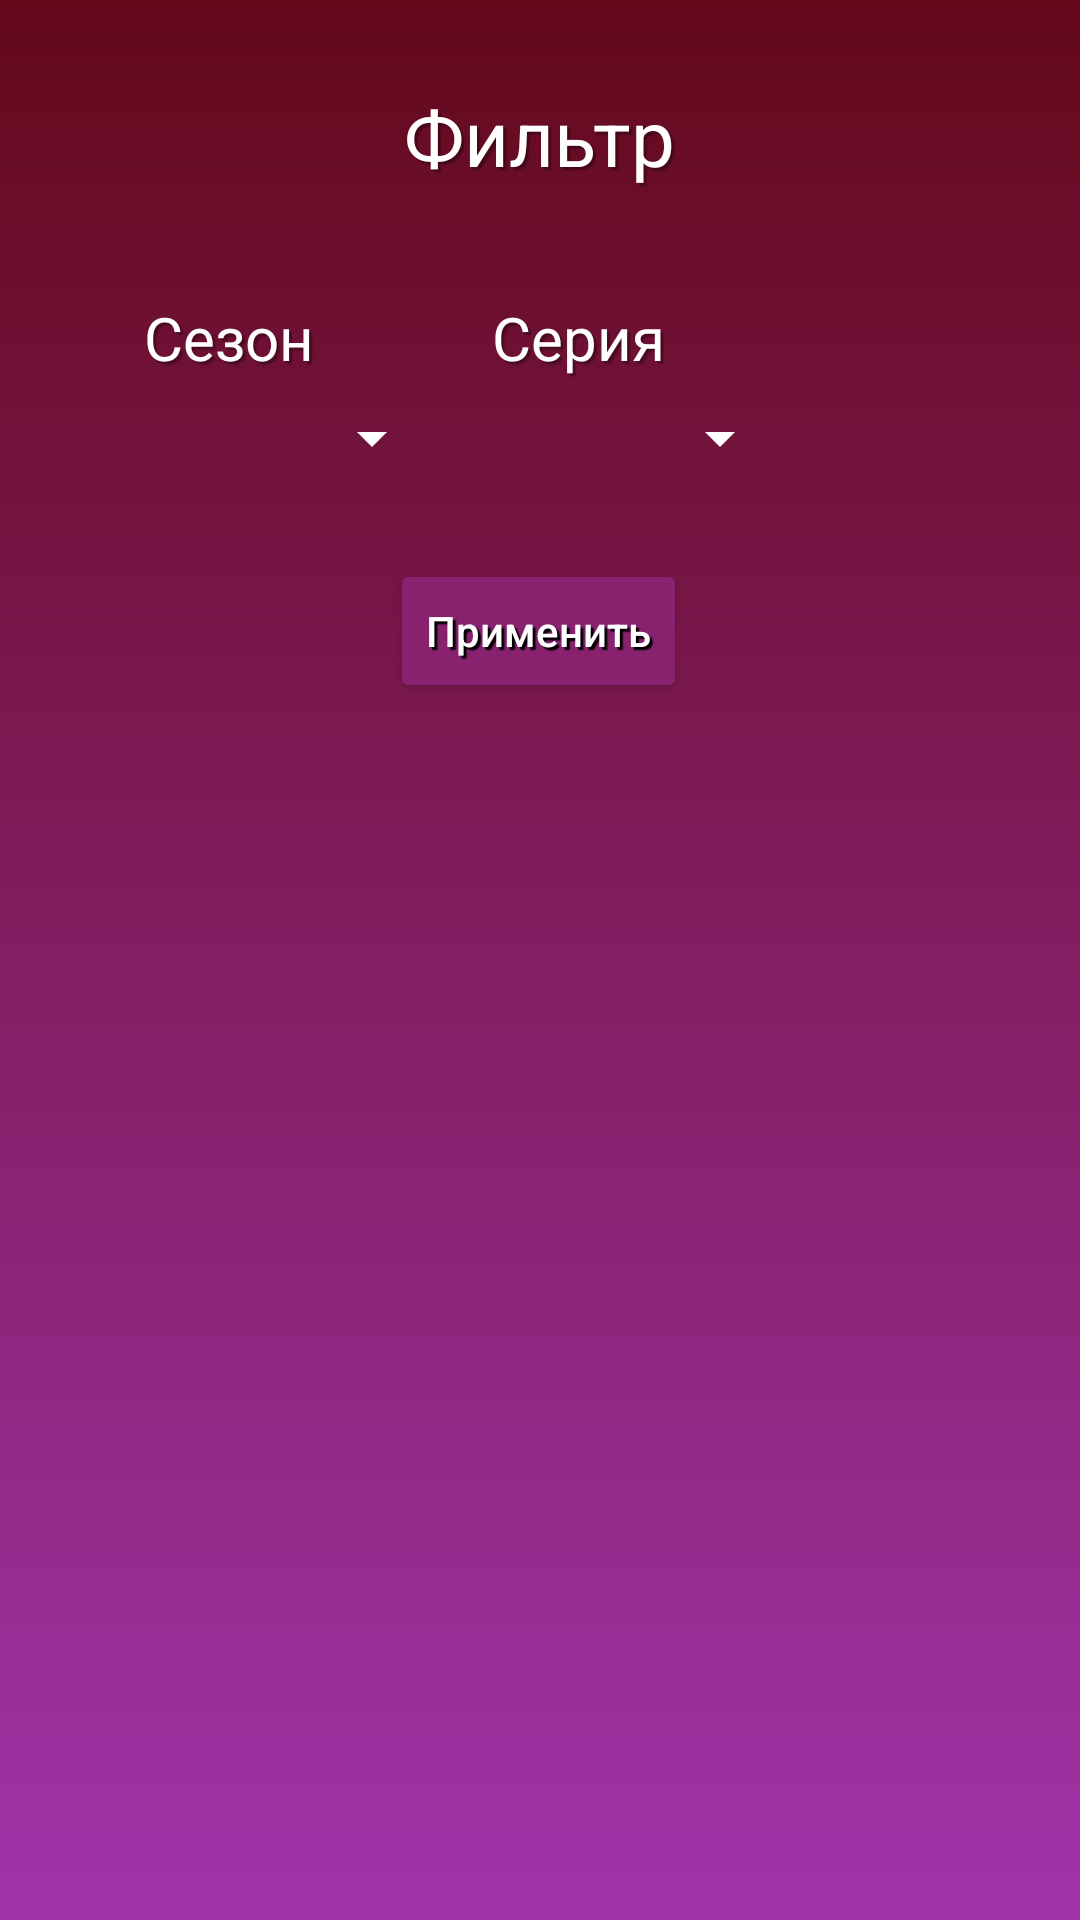

Write the Android layout XML for this screen, with the resource values it uses.
<!-- AndroidManifest.xml: application theme Theme.RickAndMorty -->
<!-- res/layout/episode_filter_fragment.xml -->
<?xml version="1.0" encoding="utf-8"?>
<androidx.constraintlayout.widget.ConstraintLayout xmlns:android="http://schemas.android.com/apk/res/android"
    xmlns:app="http://schemas.android.com/apk/res-auto"
    xmlns:tools="http://schemas.android.com/tools"
    android:layout_width="match_parent"
    android:layout_height="match_parent"
    android:background="@drawable/background_custom_filter">

    <Button
        android:id="@+id/btnApplyFilterEp"
        android:layout_width="wrap_content"
        android:layout_height="wrap_content"
        android:layout_marginTop="@dimen/dp_16"
        android:layout_marginBottom="@dimen/dp_16"
        android:backgroundTint="@color/purple_custom"
        android:shadowColor="@color/black"
        android:text="@string/apply"
        android:textAllCaps="false"
        android:theme="@style/TextViewWhiteStyle"
        app:cornerRadius="@dimen/dp_6"
        app:layout_constraintBottom_toBottomOf="parent"
        app:layout_constraintEnd_toEndOf="parent"
        app:layout_constraintHorizontal_bias="0.498"
        app:layout_constraintStart_toStartOf="parent"
        app:layout_constraintTop_toBottomOf="@+id/spinner_season"
        app:layout_constraintVertical_bias="0.031"
        app:strokeColor="@color/black" />

    <ImageView
        android:id="@+id/btnCloseEpisodeDialog"
        android:layout_width="@dimen/dp_30"
        android:layout_height="@dimen/dp_30"
        android:layout_marginTop="@dimen/dp_24"
        android:layout_marginEnd="@dimen/dp_24"
        app:layout_constraintEnd_toEndOf="parent"
        app:layout_constraintTop_toTopOf="parent"
        app:srcCompat="@drawable/baseline_close_24" />

    <TextView
        android:id="@+id/tvInfoFilterEpisode"
        android:layout_width="wrap_content"
        android:layout_height="wrap_content"
        android:layout_marginTop="@dimen/dp_28"
        android:text="@string/filter"
        android:textSize="26sp"
        android:theme="@style/TextViewWhiteStyle"
        app:layout_constraintEnd_toEndOf="parent"
        app:layout_constraintStart_toStartOf="parent"
        app:layout_constraintTop_toTopOf="parent" />

    <Spinner
        android:id="@+id/spinner_season"
        style="@style/Widget.AppCompat.Light.Spinner.DropDown.ActionBar"
        android:layout_width="@dimen/dp_100"
        android:layout_height="wrap_content"
        android:layout_marginTop="@dimen/dp_8"
        android:backgroundTint="@color/white"
        android:popupBackground="@drawable/background_custom"
        android:theme="@style/TextViewWhiteStyle"
        app:layout_constraintStart_toStartOf="@+id/textView"
        app:layout_constraintTop_toBottomOf="@+id/textView" />

    <Spinner
        android:id="@+id/spinner_episode"
        android:layout_width="@dimen/dp_100"
        android:layout_height="wrap_content"
        android:backgroundTint="@color/white"
        android:popupBackground="@drawable/background_custom"
        android:theme="@style/TextViewWhiteStyle"
        app:layout_constraintStart_toStartOf="@+id/textView2"
        app:layout_constraintTop_toTopOf="@+id/spinner_season" />

    <TextView
        android:id="@+id/textView"
        style="@style/TextViewWhiteStyle"
        android:layout_width="wrap_content"
        android:layout_height="wrap_content"
        android:layout_marginStart="@dimen/dp_48"
        android:layout_marginTop="@dimen/dp_36"
        android:text="@string/season"
        android:textSize="20sp"
        app:layout_constraintStart_toStartOf="parent"
        app:layout_constraintTop_toBottomOf="@+id/tvInfoFilterEpisode" />

    <TextView
        android:id="@+id/textView2"
        style="@style/TextViewWhiteStyle"
        android:layout_width="wrap_content"
        android:layout_height="wrap_content"
        android:layout_marginStart="@dimen/dp_16"
        android:text="@string/episode"
        android:textSize="20sp"
        app:layout_constraintStart_toEndOf="@+id/spinner_season"
        app:layout_constraintTop_toTopOf="@+id/textView" />

</androidx.constraintlayout.widget.ConstraintLayout>
<!-- resources referenced by this layout -->
<resources>
  <color name="black">#FF000000</color>
  <color name="purple_custom">#88226F</color>
  <color name="white">#FFFFFFFF</color>
  <dimen name="dp_100">100dp</dimen>
  <dimen name="dp_16">16dp</dimen>
  <dimen name="dp_24">24dp</dimen>
  <dimen name="dp_28">28dp</dimen>
  <dimen name="dp_30">30dp</dimen>
  <dimen name="dp_36">36dp</dimen>
  <dimen name="dp_48">48dp</dimen>
  <dimen name="dp_6">6dp</dimen>
  <dimen name="dp_8">8dp</dimen>
  <!-- drawable background_custom (drawable) -->
  <?xml version="1.0" encoding="utf-8"?>
  <shape xmlns:android="http://schemas.android.com/apk/res/android"
      android:shape="rectangle">
      <gradient
          android:angle="90"
          android:startColor="#A233AA"
          android:endColor="#63091A"
          />
  </shape>
  <!-- drawable background_custom_filter (drawable) -->
  <?xml version="1.0" encoding="utf-8"?>
  <shape xmlns:android="http://schemas.android.com/apk/res/android">
  
      <gradient
          android:angle="90"
          android:startColor="#A233AA"
          android:endColor="#63091A"
          />
  </shape>
  <string name="apply">Применить</string>
  <string name="episode">Серия</string>
  <string name="filter">Фильтр</string>
  <string name="season">Сезон</string>
  <style name="TextViewWhiteStyle">
          <item name="android:shadowColor">#57000000</item>
          <item name="android:textColor">@color/white</item>
          <item name="android:shadowRadius">0.5</item>
          <item name="android:shadowDx">3</item>
          <item name="android:shadowDy">3</item>
      </style>
  <style name="Theme.RickAndMorty" parent="Theme.MaterialComponents.Light.NoActionBar">
          
          <item name="colorPrimary">@color/purple_500</item>
          <item name="colorPrimaryVariant">#7C1322</item>
          <item name="colorOnPrimary">@color/white</item>
          
          <item name="colorSecondary">@color/teal_200</item>
          <item name="colorSecondaryVariant">@color/teal_700</item>
          <item name="colorOnSecondary">@color/black</item>
          
          <item name="android:statusBarColor">?attr/colorPrimaryVariant</item>
          
      </style>
  <color name="purple_500">#FF6200EE</color>
  <color name="teal_200">#FF03DAC5</color>
  <color name="teal_700">#FF018786</color>
</resources>
